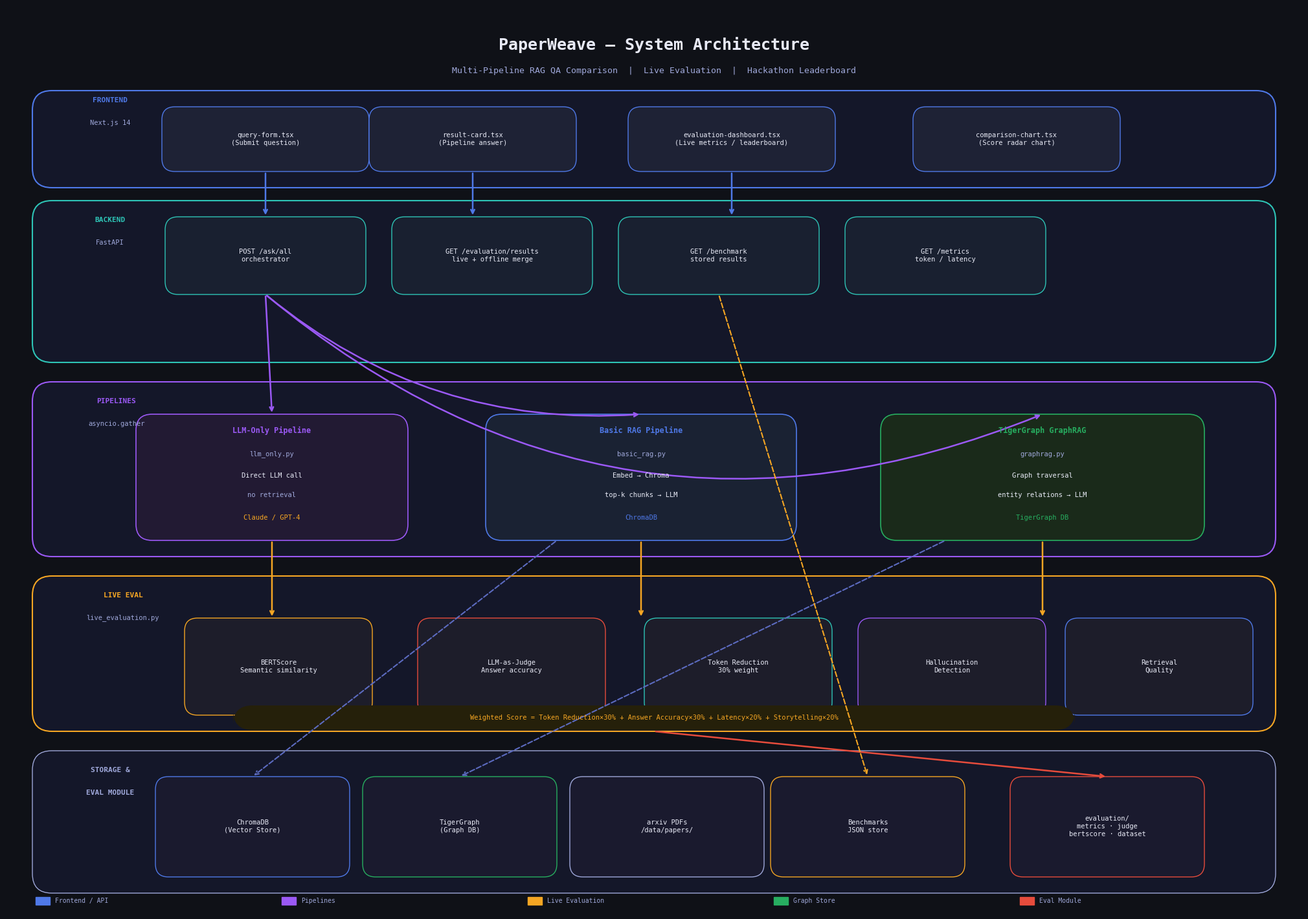

The matplotlib source for this figure:
"""Generate PaperWeave architecture diagram as PNG."""
import matplotlib
matplotlib.use("Agg")
import matplotlib.pyplot as plt
import matplotlib.patches as mpatches
from matplotlib.patches import FancyBboxPatch, FancyArrowPatch
import matplotlib.patheffects as pe

fig, ax = plt.subplots(figsize=(20, 14))
ax.set_xlim(0, 20)
ax.set_ylim(0, 14)
ax.axis("off")
fig.patch.set_facecolor("#0f1117")

# ── colour palette ──────────────────────────────────────────────────────
C_BG       = "#0f1117"
C_PANEL    = "#1a1d2e"
C_BORDER   = "#2d3154"
C_BLUE     = "#4f79e8"
C_TEAL     = "#2ec4b6"
C_PURPLE   = "#9b59f5"
C_ORANGE   = "#f5a623"
C_GREEN    = "#27ae60"
C_RED      = "#e74c3c"
C_TEXT     = "#e8eaf6"
C_SUBTEXT  = "#9fa8da"
C_ARROW    = "#5c6bc0"

def box(ax, x, y, w, h, color, alpha=1.0, radius=0.3, zorder=2):
    p = FancyBboxPatch((x, y), w, h,
                       boxstyle=f"round,pad=0,rounding_size={radius}",
                       facecolor=color, edgecolor="none",
                       alpha=alpha, zorder=zorder)
    ax.add_patch(p)
    return p

def outline_box(ax, x, y, w, h, fc, ec, lw=1.5, radius=0.3, zorder=2, alpha=1.0):
    p = FancyBboxPatch((x, y), w, h,
                       boxstyle=f"round,pad=0,rounding_size={radius}",
                       facecolor=fc, edgecolor=ec, linewidth=lw,
                       alpha=alpha, zorder=zorder)
    ax.add_patch(p)
    return p

def label(ax, x, y, text, size=10, color=C_TEXT, weight="normal", ha="center", va="center", zorder=5):
    ax.text(x, y, text, fontsize=size, color=color, fontweight=weight,
            ha=ha, va=va, zorder=zorder, fontfamily="monospace")

def arrow(ax, x1, y1, x2, y2, color=C_ARROW, lw=1.8, style="->"):
    ax.annotate("", xy=(x2, y2), xytext=(x1, y1),
                arrowprops=dict(arrowstyle=style, color=color,
                                lw=lw, connectionstyle="arc3,rad=0.0"),
                zorder=4)

def dashed_arrow(ax, x1, y1, x2, y2, color=C_ARROW, lw=1.5):
    ax.annotate("", xy=(x2, y2), xytext=(x1, y1),
                arrowprops=dict(arrowstyle="->", color=color, lw=lw,
                                linestyle="dashed",
                                connectionstyle="arc3,rad=0.0"),
                zorder=4)

# ════════════════════════════════════════════════════════════════════════
# TITLE
# ════════════════════════════════════════════════════════════════════════
ax.text(10, 13.4, "PaperWeave — System Architecture",
        fontsize=18, color=C_TEXT, fontweight="bold",
        ha="center", va="center", fontfamily="monospace")
ax.text(10, 13.0, "Multi-Pipeline RAG QA Comparison  |  Live Evaluation  |  Hackathon Leaderboard",
        fontsize=9.5, color=C_SUBTEXT, ha="center", va="center", fontfamily="monospace")

# ════════════════════════════════════════════════════════════════════════
# LAYER 1 — USER / FRONTEND  (top strip)
# ════════════════════════════════════════════════════════════════════════
outline_box(ax, 0.4, 11.2, 19.2, 1.5, fc="#141729", ec=C_BLUE, lw=1.5, zorder=1)
label(ax, 1.6, 12.55, "FRONTEND", 8, C_BLUE, "bold", ha="center")
label(ax, 1.6, 12.2, "Next.js 14", 7.5, C_SUBTEXT)

components = [
    ("query-form.tsx\n(Submit question)", 4.0),
    ("result-card.tsx\n(Pipeline answer)", 7.2),
    ("evaluation-dashboard.tsx\n(Live metrics / leaderboard)", 11.2),
    ("comparison-chart.tsx\n(Score radar chart)", 15.6),
]
for name, cx in components:
    outline_box(ax, cx - 1.6, 11.45, 3.2, 1.0, fc="#1e2235", ec=C_BLUE, lw=1.0, radius=0.2, zorder=3)
    label(ax, cx, 11.95, name, 7.5, C_TEXT, ha="center")

# ════════════════════════════════════════════════════════════════════════
# LAYER 2 — FASTAPI BACKEND
# ════════════════════════════════════════════════════════════════════════
outline_box(ax, 0.4, 8.5, 19.2, 2.5, fc="#141729", ec=C_TEAL, lw=1.5, zorder=1)
label(ax, 1.6, 10.7, "BACKEND", 8, C_TEAL, "bold")
label(ax, 1.6, 10.35, "FastAPI", 7.5, C_SUBTEXT)

# Routes
routes = [
    ("POST /ask/all\norchestrator", 4.0, C_TEAL),
    ("GET /evaluation/results\nlive + offline merge", 7.5, C_TEAL),
    ("GET /benchmark\nstored results", 11.0, C_TEAL),
    ("GET /metrics\ntoken / latency", 14.5, C_TEAL),
]
for name, cx, col in routes:
    outline_box(ax, cx - 1.55, 9.55, 3.1, 1.2, fc="#192030", ec=col, lw=1.0, radius=0.2, zorder=3)
    label(ax, cx, 10.15, name, 7.5, C_TEXT, ha="center")

# ════════════════════════════════════════════════════════════════════════
# LAYER 3 — THREE PIPELINES
# ════════════════════════════════════════════════════════════════════════
outline_box(ax, 0.4, 5.5, 19.2, 2.7, fc="#141729", ec=C_PURPLE, lw=1.5, zorder=1)
label(ax, 1.7, 7.9, "PIPELINES", 8, C_PURPLE, "bold")
label(ax, 1.7, 7.55, "asyncio.gather", 7.5, C_SUBTEXT)

# LLM-Only
outline_box(ax, 2.0, 5.75, 4.2, 1.95, fc="#221a33", ec=C_PURPLE, lw=1.2, radius=0.25, zorder=3)
label(ax, 4.1, 7.45, "LLM-Only Pipeline", 8.5, C_PURPLE, "bold")
label(ax, 4.1, 7.08, "llm_only.py", 7.5, C_SUBTEXT)
label(ax, 4.1, 6.75, "Direct LLM call", 7.5, C_TEXT)
label(ax, 4.1, 6.45, "no retrieval", 7.5, C_SUBTEXT)
label(ax, 4.1, 6.1, "Claude / GPT-4", 7.5, C_ORANGE)

# Basic RAG
outline_box(ax, 7.4, 5.75, 4.8, 1.95, fc="#1a2233", ec=C_BLUE, lw=1.2, radius=0.25, zorder=3)
label(ax, 9.8, 7.45, "Basic RAG Pipeline", 8.5, C_BLUE, "bold")
label(ax, 9.8, 7.08, "basic_rag.py", 7.5, C_SUBTEXT)
label(ax, 9.8, 6.75, "Embed → Chroma", 7.5, C_TEXT)
label(ax, 9.8, 6.45, "top-k chunks → LLM", 7.5, C_TEXT)
label(ax, 9.8, 6.1, "ChromaDB", 7.5, C_BLUE)

# GraphRAG
outline_box(ax, 13.5, 5.75, 5.0, 1.95, fc="#1a2a1a", ec=C_GREEN, lw=1.2, radius=0.25, zorder=3)
label(ax, 16.0, 7.45, "TigerGraph GraphRAG", 8.5, C_GREEN, "bold")
label(ax, 16.0, 7.08, "graphrag.py", 7.5, C_SUBTEXT)
label(ax, 16.0, 6.75, "Graph traversal", 7.5, C_TEXT)
label(ax, 16.0, 6.45, "entity relations → LLM", 7.5, C_TEXT)
label(ax, 16.0, 6.1, "TigerGraph DB", 7.5, C_GREEN)

# ════════════════════════════════════════════════════════════════════════
# LAYER 4 — LIVE EVALUATION
# ════════════════════════════════════════════════════════════════════════
outline_box(ax, 0.4, 2.8, 19.2, 2.4, fc="#141729", ec=C_ORANGE, lw=1.5, zorder=1)
label(ax, 1.8, 4.9, "LIVE EVAL", 8, C_ORANGE, "bold")
label(ax, 1.8, 4.55, "live_evaluation.py", 7.5, C_SUBTEXT)

metrics = [
    ("BERTScore\nSemantic similarity", 4.2, C_ORANGE),
    ("LLM-as-Judge\nAnswer accuracy", 7.8, C_RED),
    ("Token Reduction\n30% weight", 11.3, C_TEAL),
    ("Hallucination\nDetection", 14.6, C_PURPLE),
    ("Retrieval\nQuality", 17.8, C_BLUE),
]
for name, cx, col in metrics:
    outline_box(ax, cx - 1.45, 3.05, 2.9, 1.5, fc="#1d1d2a", ec=col, lw=1.0, radius=0.2, zorder=3)
    label(ax, cx, 3.80, name, 7.5, C_TEXT, ha="center")

# Score formula
box(ax, 3.5, 2.82, 13.0, 0.38, "#25200a", zorder=3)
label(ax, 10.0, 3.01,
      "Weighted Score = Token Reduction×30% + Answer Accuracy×30% + Latency×20% + Storytelling×20%",
      7.5, C_ORANGE, ha="center")

# ════════════════════════════════════════════════════════════════════════
# LAYER 5 — DATA STORES + EVALUATION MODULE
# ════════════════════════════════════════════════════════════════════════
outline_box(ax, 0.4, 0.3, 19.2, 2.2, fc="#141729", ec=C_SUBTEXT, lw=1.0, zorder=1)
label(ax, 1.6, 2.2, "STORAGE &", 8, C_SUBTEXT, "bold")
label(ax, 1.6, 1.85, "EVAL MODULE", 8, C_SUBTEXT, "bold")

stores = [
    ("ChromaDB\n(Vector Store)", 3.8, C_BLUE),
    ("TigerGraph\n(Graph DB)", 7.0, C_GREEN),
    ("arxiv PDFs\n/data/papers/", 10.2, C_SUBTEXT),
    ("Benchmarks\nJSON store", 13.3, C_ORANGE),
    ("evaluation/\nmetrics · judge\nbertscore · dataset", 17.0, C_RED),
]
for name, cx, col in stores:
    outline_box(ax, cx - 1.5, 0.55, 3.0, 1.55, fc="#1a1a2e", ec=col, lw=1.0, radius=0.2, zorder=3)
    label(ax, cx, 1.33, name, 7.5, C_TEXT, ha="center")

# ════════════════════════════════════════════════════════════════════════
# ARROWS — inter-layer connections
# ════════════════════════════════════════════════════════════════════════
# Frontend → Backend
for fx in [4.0, 7.2, 11.2]:
    arrow(ax, fx, 11.45, fx, 10.75, C_BLUE)

# Backend /ask/all → Pipelines (fan-out)
ax.annotate("", xy=(4.1, 7.70), xytext=(4.0, 9.55),
            arrowprops=dict(arrowstyle="->", color=C_PURPLE, lw=1.8,
                            connectionstyle="arc3,rad=0.0"), zorder=4)
ax.annotate("", xy=(9.8, 7.70), xytext=(4.0, 9.55),
            arrowprops=dict(arrowstyle="->", color=C_PURPLE, lw=1.8,
                            connectionstyle="arc3,rad=0.2"), zorder=4)
ax.annotate("", xy=(16.0, 7.70), xytext=(4.0, 9.55),
            arrowprops=dict(arrowstyle="->", color=C_PURPLE, lw=1.8,
                            connectionstyle="arc3,rad=0.3"), zorder=4)

# Pipelines → Live Eval (fan-in)
for px in [4.1, 9.8, 16.0]:
    arrow(ax, px, 5.75, px, 4.55, C_ORANGE)

# Live Eval → Evaluation module store
arrow(ax, 10.0, 2.8, 17.0, 2.1, C_RED)

# RAG pipeline ↔ ChromaDB
dashed_arrow(ax, 8.5, 5.75, 3.8, 2.1)
# GraphRAG ↔ TigerGraph
dashed_arrow(ax, 14.5, 5.75, 7.0, 2.1)

# Benchmark route → JSON store
dashed_arrow(ax, 11.0, 9.55, 13.3, 2.1, C_ORANGE)

# ════════════════════════════════════════════════════════════════════════
# LEGEND
# ════════════════════════════════════════════════════════════════════════
legend_items = [
    (C_BLUE,   "Frontend / API"),
    (C_PURPLE, "Pipelines"),
    (C_ORANGE, "Live Evaluation"),
    (C_GREEN,  "Graph Store"),
    (C_RED,    "Eval Module"),
]
lx, ly = 0.45, 0.18
for i, (col, text) in enumerate(legend_items):
    cx = lx + i * 3.8
    ax.add_patch(plt.Rectangle((cx, ly - 0.06), 0.22, 0.12,
                                color=col, zorder=6))
    ax.text(cx + 0.3, ly, text, fontsize=7, color=C_SUBTEXT,
            va="center", fontfamily="monospace", zorder=6)

plt.tight_layout(pad=0)
plt.savefig("architecture.png", dpi=180, bbox_inches="tight",
            facecolor=C_BG, edgecolor="none")
print("Saved architecture.png")
